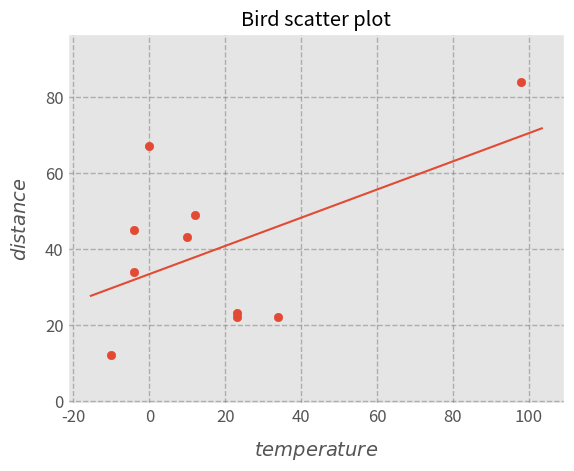

Generate this figure with matplotlib:
import os
import sys
import pylab as plt
import numpy as np

from matplotlib.lines import Line2D


def getColorsForTemperaturesRange(temperatures):
    colors = []
    for t in temperatures:
        if (t in range(-99, 15)):
            colors.append('white')
        elif (t in range(15, 25)):
            colors.append('green')
        elif (t in range(25, 40)):
            colors.append('yellow')
        else:
            colors.append('black')
    return colors

def scatterPlot(data):
    # Showing multiple boxplots on the same window
    plt.style.use('ggplot')
    
    #colors = getColorsForTemperaturesRange(temperatures)
    
    plt.scatter(data[0], data[1])
    axes = plt.gca()
    m, b = np.polyfit(data[0], data[1], 1)
    x_plot = np.linspace(axes.get_xlim()[0],axes.get_xlim()[1],100)
    plt.plot(x_plot, m * x_plot + b, '-')

    # set the axis labels
    axes.set_xlabel(r'$temperature$', fontsize=14, labelpad=10)
    axes.set_ylabel(r'$distance$', fontsize=14, labelpad=10, rotation=90)

     # Customize the plot
    axes.grid(1, ls='--', color='#777777', alpha=0.5, lw=1)
    axes.tick_params(labelsize=12, length=0)
    
    plt.title("Bird scatter plot")
    plt.axis('equal')
    plt.show()

if __name__ == "__main__":
    data = [
        [-10, -4, 0, 23, -4, 10, 23, 34, 12, 98],
        [12, 45, 67, 23, 34, 43, 22, 22, 49, 84]
        ]  
    scatterPlot(data)